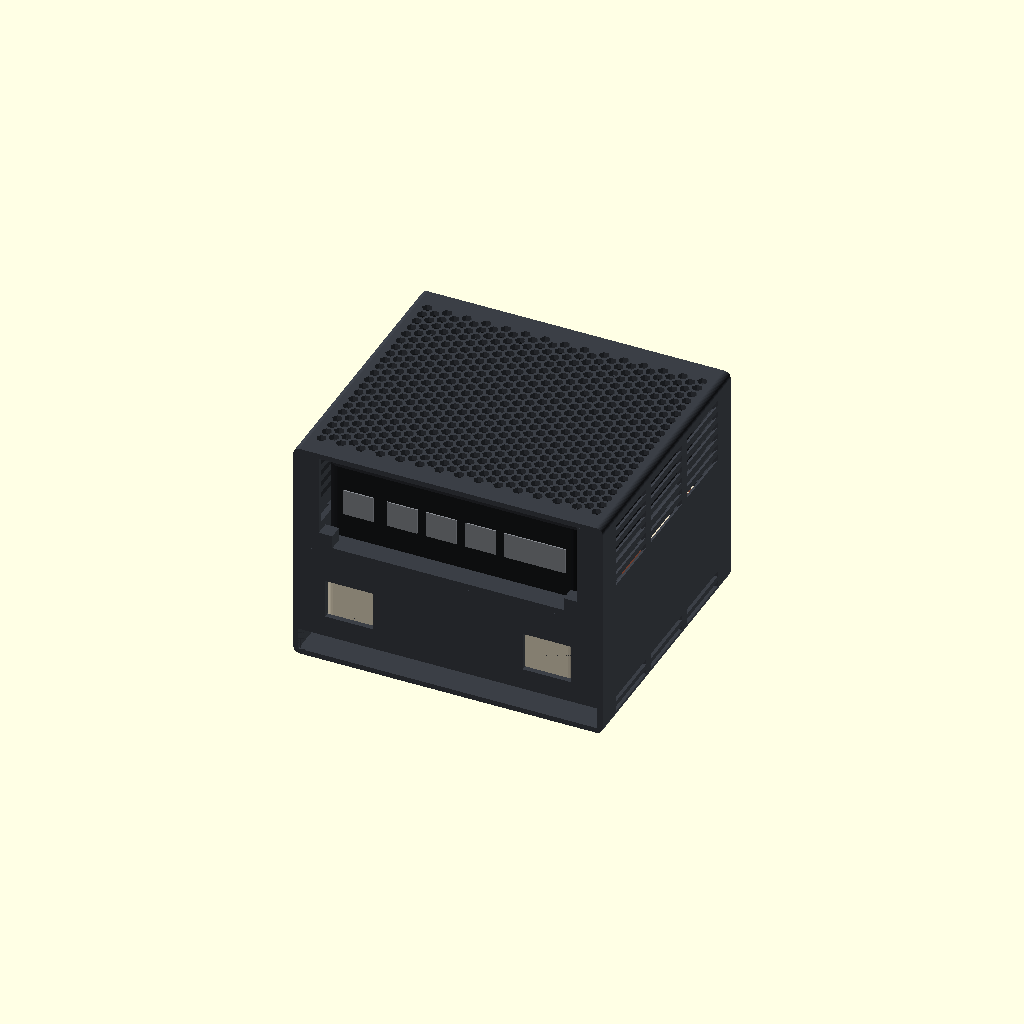
Cell 1 — every parameter at its default value.
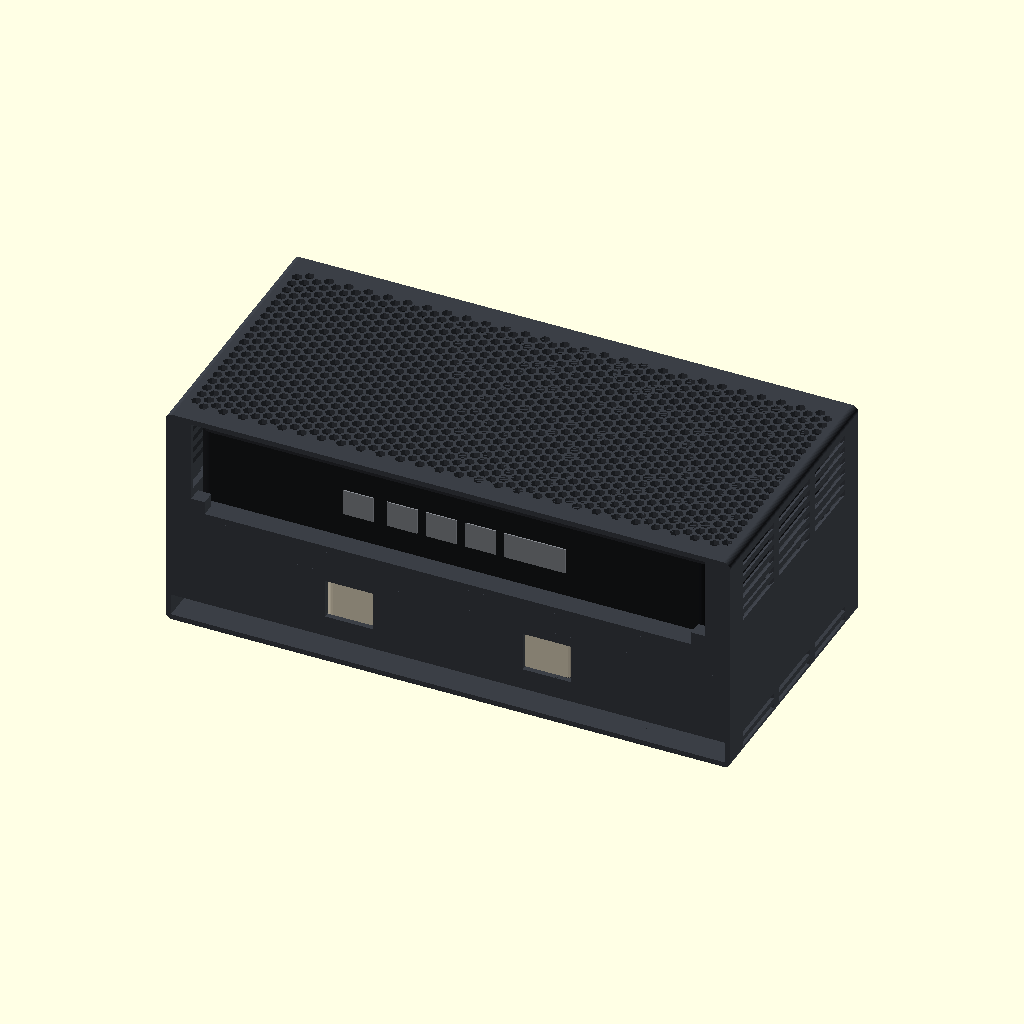
Cell 2: the same model with nuc_w = 234.
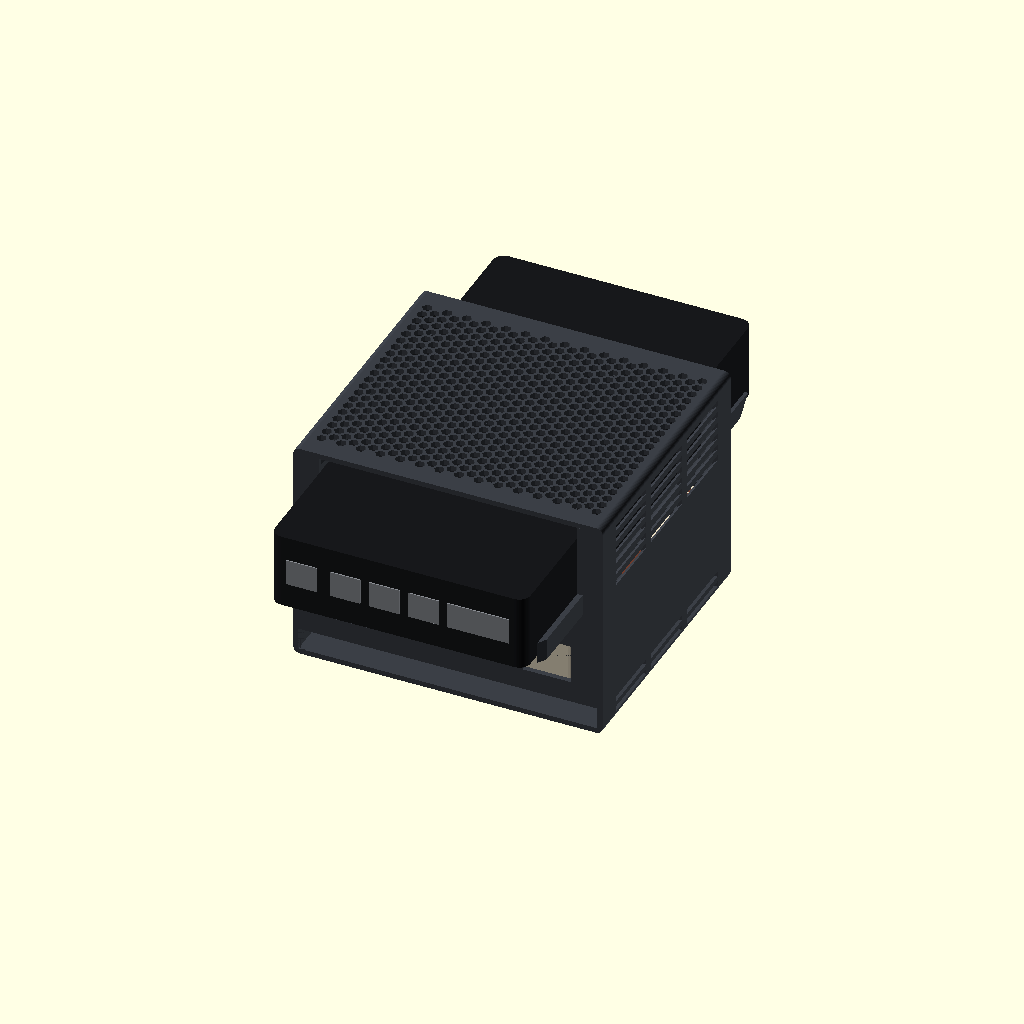
Cell 3 — nuc_d set to 224, the other parameters unchanged.
One fixed orthographic camera (rotation 55°, 0°, 25°; colour scheme Cornfield) for every cell.
OpenSCAD source file rack/nuc-rack.scad:
// Mini rack for an ASUS NUC 14 Pro slim + one 120 mm fan (Noctua NF-A12x25 5V)
//
// Three printed parts, no supports, no hardware:
//   body      - print standing on its rear face
//   fan-panel - print front face down, clicks into the front over the fan and intake
//   nuc-panel - print front face down, clicks into the front over the NUC
//
// Airflow: fan sits under the NUC and blows up into a plenum. The NUC stands on
// a frame with a large opening, so the air hits its underside, then escapes
// through the slots beside it, up both sides of the NUC (past its side vents),
// over the lid and out through the top grille.
//
// Coordinates: X = width (centred), Y = depth (0 = rear, D = front), Z = up.

part = "assembly"; // assembly | exploded | section | print | body | fan-panel | nuc-panel

/* [NUC] */
nuc_w = 117;
nuc_d = 112;
nuc_h = 37;             // including rubber feet
nuc_side_clear = 0.75;  // per side
nuc_h_slack = 1.5;
nuc_top_gap = 5;        // air gap above the lid

/* [Fan] */
fan = 120;
fan_t = 25;             // bare frame; 27 with the anti-vibration pads, which have to come off
fan_clear = 0.3;        // per side; fits the bare frame, the rubber pads would jam
fan_hole_pitch = 105;
fan_hole_d = 4.4;
top_fan_holes = false;  // screw holes in the top grille for a second 120 mm fan

/* [Rack] */
wall = 2.4;
side_gap = 10;          // air channel between NUC side and wall
floor_t = 2.4;
top_t = 2.4;
tunnel_h = 10;          // intake tunnel under the fan
ledge_t = 2;
ledge_w = 4.5;
filter_slot = 2.8;      // slide-in slot for a flat 120 mm dust filter, 2 mm thick
plenum_h = 10;
rail_t = 3;
seat_side = 4;          // how far the seat reaches under the NUC along its sides
seat_bar = 11;          // depth of the bar across the front; the one at the rear mirrors it
seat_corner = 24;       // corner cut of the opening, leaves a pad under each foot (9 mm in from the NUC's edges)
corner_r = 3;
hex_af = 4;             // mesh hole size, across flats
hex_web = 1.2;          // material between the holes
ear_hole = 4.5;
ear_hole_pitch = 9;
louvre_n = 6;           // angled exhaust vents in each side wall, 0 for none
louvre_h = 2.5;         // slot height, also used for the intake slots
louvre_pitch = 5.5;
vent_margin = 13;       // solid wall left at the front and rear of the side vents
vent_cols = 3;          // side vents are split into this many columns
vent_pillar = 5;        // solid wall between the columns

/* [Front panels] */
panel_t = 3;
panel_clear = 0.25;
panel_frame = 5.5;      // solid border around the mesh
bump = 0.8;             // snap bump height
snap_preload = 0.2;     // how far the snap fingers stay bent once a panel is seated
panel_stop = 2;         // lip behind the top and bottom edge of the panels

/* [Hidden] */
e = 0.01;
$fn = 48;

in_w = nuc_w + 2 * side_gap;
out_w = in_w + 2 * wall;
pocket = fan + 2 * fan_clear;
D = wall + pocket + panel_t;
snap_w = panel_t / 2 - 0.4;  // half width of the snap bumps
snap_shift = (panel_clear + snap_preload) * snap_w / bump;  // the grooves sit this far behind the bumps
ear_t = panel_t + 1;
fan_y = wall + pocket / 2;                 // centre of the fan
seat_a = nuc_w / 2 - seat_side;            // half width of the opening in the seat
seat_b = D - seat_bar - fan_y;             // half depth

z_tun = floor_t;
z_fl = z_tun + tunnel_h;       // filter ledge
z_fs = z_fl + ledge_t;         // filter slot
z_fanl = z_fs + filter_slot;   // fan ledge
z_fan = z_fanl + ledge_t;      // fan seat
z_plen = z_fan + fan_t + 0.6;
z_rail = z_plen + plenum_h;
z_seat = z_rail + rail_t;      // NUC seat
bay_h = nuc_h + nuc_h_slack + nuc_top_gap;
z_top = z_seat + bay_h;
H = z_top + top_t;

nuc_y0 = wall + (pocket - nuc_d) / 2;  // centred above the fan

echo(str("outer size (w x d x h): ", out_w, " x ", D, " x ", H));

// ---------- helpers ----------

module sym() {
  children();
  mirror([1, 0, 0]) children();
}

// extrude a 2D shape drawn in (X, Z) from y0 to y1
module ext(y0, y1) {
  translate([0, y1, 0]) rotate([90, 0, 0]) linear_extrude(y1 - y0, convexity = 10) children();
}

module rrect(w, h, r) {
  translate([r, r]) offset(r = r) square([w - 2 * r, h - 2 * r]);
}

// ---------- body ----------

module body_profile() {
  difference() {
    translate([-out_w / 2, 0]) rrect(out_w, H, corner_r);
    translate([-pocket / 2, z_tun]) square([pocket, z_plen - z_tun + e]);
    translate([-in_w / 2, z_plen]) square([in_w, z_top - z_plen]);
  }
  sym() {
    for (z = [z_fl, z_fanl])
      translate([pocket / 2 - ledge_w, z]) square([ledge_w + e, ledge_t]);
  }
}

module rail_windows() {
  x0 = nuc_w / 2 + 1.5;
  y0 = 6;
  y1 = D - 13;
  n = 4;
  pillar = 6;
  len = (y1 - y0 - (n - 1) * pillar) / n;
  for (i = [0:n - 1])
    translate([x0, y0 + i * (len + pillar), z_rail - e])
      cube([in_w / 2 - x0, len, rail_t + 2 * e]);
}

// hex holes filling w x d, leaving out any that come near a keepout circle [x, y, r]
module hex_grid(w, d, keepout = []) {
  af = hex_af;
  s = af + hex_web;
  r = af / sqrt(3);
  nx = ceil(w / (s * 0.866));
  ny = ceil(d / s);
  for (i = [-nx:nx], j = [-ny:ny]) {
    x = i * s * 0.866;
    y = j * s + (abs(i) % 2 == 1 ? s / 2 : 0);
    clear = len([for (k = keepout) if (norm([x - k[0], y - k[1]]) <= k[2] + r) 1]) == 0;
    if (abs(x) + r <= w / 2 && abs(y) + af / 2 <= d / 2 && clear)
      translate([x, y]) circle(r = r, $fn = 6);
  }
}

module ear() {
  x0 = nuc_w / 2 + nuc_side_clear;
  x1 = in_w / 2 + e;
  n = floor((bay_h - 8) / ear_hole_pitch);
  first = (bay_h - (n - 1) * ear_hole_pitch) / 2;
  difference() {
    translate([0, 0, z_seat - e]) linear_extrude(bay_h + 2 * e)
      polygon([[x1, D], [x0, D], [x0, D - ear_t], [x1, D - ear_t - (x1 - x0)]]);
    for (i = [0:n - 1])
      translate([(x0 + x1) / 2 - ear_hole / 2, D - 20, z_seat + first + i * ear_hole_pitch - ear_hole / 2])
        cube([ear_hole, 21, ear_hole]);
  }
  // rib that reaches back past the NUC's front corner and keeps it centred, grows out of the rail at 45°
  y0 = nuc_y0 + nuc_d - 10;
  y1 = D - ear_t + e;
  h = 8;
  translate([x0, 0, 0]) rotate([90, 0, 90]) linear_extrude(1.6)
    polygon([[y0 - h, z_seat - e], [y0, z_seat + h], [y1, z_seat + h], [y1, z_seat - e]]);
}

module rear_stop() {
  x0 = nuc_w / 2 + nuc_side_clear;
  // closes the rear of the side channel
  translate([x0, 0, z_seat - e]) cube([in_w / 2 - x0 + e, 2, bay_h + 2 * e]);
  // stop for the NUC's rear corner
  translate([nuc_w / 2 - 5.5, 0, z_seat - e]) cube([x0 - nuc_w / 2 + 7.5, nuc_y0, 6]);
  // lateral guide with lead-in
  translate([0, 0, z_seat - e]) linear_extrude(10)
    polygon([[x0, 0], [x0 + 2.5, 0], [x0 + 2.5, nuc_y0 + 14], [x0, nuc_y0 + 10]]);
}

function louvre_z(i) = z_top - 4 - wall - louvre_h - i * louvre_pitch;

module side_vents() {
  xi = in_w / 2 - e;
  xo = out_w / 2 + e;
  intake_web = 2.4;
  intake_pitch = louvre_h + intake_web;
  intake_n = floor((tunnel_h - 1 + intake_web) / intake_pitch);
  len = (D - 2 * vent_margin - (vent_cols - 1) * vent_pillar) / vent_cols;
  for (c = [0:vent_cols - 1]) ext(vent_margin + c * (len + vent_pillar), vent_margin + c * (len + vent_pillar) + len) {
    // exhaust: slopes up towards the outside at 45°, stacked down from the top
    if (louvre_n > 0) for (i = [0:louvre_n - 1]) {
      z = louvre_z(i);
      polygon([[xi, z - e], [xo, z + wall + e], [xo, z + wall + e + louvre_h], [xi, z - e + louvre_h]]);
    }
    // intake: straight into the tunnel under the fan
    for (i = [0:intake_n - 1])
      translate([pocket / 2 - e, z_tun + 1 + i * intake_pitch]) square([xo - pocket / 2 + e, louvre_h]);
  }
}

// what the NUC stands on: a frame around an eight-sided opening that is centred on the fan
module seat() {
  a = seat_a;
  b = seat_b;
  c = seat_corner;
  translate([0, 0, z_rail]) linear_extrude(rail_t) difference() {
    translate([-in_w / 2 - e, 0]) square([in_w + 2 * e, D]);
    translate([0, fan_y]) polygon([[a, c - b], [a, b - c], [a - c, b], [c - a, b], [-a, b - c], [-a, c - b], [c - a, -b], [a - c, -b]]);
  }
}

// closes the front of the plenum under the seat. It hangs from the seat at 45° and follows the
// corner cuts of the opening, so it prints without supports.
module front_closure() {
  s_side = D - panel_t - panel_stop - plenum_h;      // under the pads: flat behind the fan panel
  s_mid = D - seat_bar + 2;                          // under the thin part of the bar
  s_cut = fan_y + seat_a + seat_b - seat_corner + 2; // under the corner cuts, at x = 0
  assert(s_mid + plenum_h - panel_stop <= D - 1, "seat_bar is too thin to close the plenum");
  module ramp(s) polygon([[s, z_rail + e], [2 * D, z_rail + e], [2 * D, z_plen], [s + plenum_h, z_plen]]);
  module across(x0, x1) translate([x0, 0, 0]) rotate([90, 0, 90]) linear_extrude(x1 - x0) children();
  w = in_w / 2 + e;
  intersection() {
    translate([-w, 0, z_plen]) cube([2 * w, D, plenum_h + e]);
    union() {
      across(-w, w) ramp(s_mid);
      intersection() {
        across(-w, w) ramp(s_side);
        // sheared, so the ramp starts 1 mm later for every mm towards the middle
        sym() multmatrix([[1, 0, 0, 0], [-1, 1, 0, 0], [0, 0, 1, 0]]) across(0, w) ramp(s_cut);
      }
    }
  }
}

// hollows out the wall beside the fan; the front end closes at 45°, so it prints without supports
module wall_cavity(x0, y0, z0, z1) {
  x1 = in_w / 2;
  y1 = D - panel_t - 2;
  translate([0, 0, z0]) linear_extrude(z1 - z0)
    polygon([[x0, y0], [x1, y0], [x1, y1 - (x1 - x0)], [x0, y1]]);
}

// V groove the snap bumps click into. It sits a bit behind the bumps, so they end up on its front
// flank and keep pulling the panel against its stops.
module detent(h) {
  linear_extrude(h) polygon([[0, -panel_t / 2], [bump, -snap_shift], [0, snap_w - snap_shift]]);
}

// lip a panel edge rests against, 45° on its rear side so it prints without supports
module stop_lip(w, z, dir) {
  yb = D - panel_t;
  s = panel_stop;
  translate([-w / 2 - e, 0, 0]) rotate([90, 0, 90]) linear_extrude(w + 2 * e)
    polygon([[yb - 2 * s, z - dir * e], [yb - s, z + dir * s], [yb, z + dir * s], [yb, z - dir * e]]);
}

module shell() {
  difference() {
    union() {
      ext(0, D) body_profile();
      seat();
      // rear wall of filter slot, fan bay and plenum
      ext(0, wall) translate([-in_w / 2 - e, z_fl]) square([in_w + 2 * e, z_seat - z_fl]);
    }
    sym() {
      rail_windows();
      side_vents();
      // tunnel runs the full inner width, the wall next to the fan is a hollow box
      wall_cavity(pocket / 2 - e, -e, z_tun, z_fl);
      wall_cavity(pocket / 2 + ledge_t, wall, z_fan, z_plen - ledge_t);
      translate([pocket / 2 - e, D - panel_t / 2, z_tun]) detent(z_plen - z_tun);
      // fan cable exit, one per rear corner
      translate([pocket / 2 - 26, -e, z_fan + 3]) cube([22, wall + 2 * e, 18]);
    }
    // seat for the fan panel
    translate([-pocket / 2, D - panel_t, z_tun]) cube([pocket, panel_t + e, z_plen - z_tun]);
    // top grille, optionally with mounting holes for a second fan
    translate([0, D / 2, z_top - e]) linear_extrude(top_t + 2 * e) {
      holes = top_fan_holes
        ? [for (sx = [-1, 1], sy = [-1, 1]) [sx * fan_hole_pitch / 2, sy * fan_hole_pitch / 2]] : [];
      hex_grid(in_w - 6, D - 14, [for (h = holes) [h[0], h[1], 6]]);
      for (h = holes) translate(h) circle(d = fan_hole_d);
    }
  }
}

module body() {
  x0 = nuc_w / 2 + nuc_side_clear;
  yb = D - panel_t;
  s = panel_stop;
  difference() {
    union() {
      shell();
      sym() {
        ear();
        rear_stop();
      }
      front_closure();
      stop_lip(2 * x0, z_top, -1);
      stop_lip(pocket, z_tun, 1);
    }
    // the other edge of each panel sits in a rebate in the sill between them
    translate([-x0, yb, z_seat - s]) cube([2 * x0, panel_t + e, s + e]);
    translate([-pocket / 2, yb, z_plen - e]) cube([pocket, panel_t + e, s + e]);
    sym() translate([x0 - e, D - panel_t / 2, z_seat]) detent(bay_h);
  }
}

// ---------- front panels ----------

// mesh plate with four snap fingers and a finger pull, fills an opening w0 wide from z0 to z1
module snap_panel(w0, z0, z1) {
  c = panel_clear;
  pull = 5 + panel_stop;  // the stop covers the lowest part of the notch
  w = w0 - 2 * c;
  h = z1 - z0 - 2 * c;
  finger = 18;
  ext(D - panel_t, D) translate([0, z0 + c + h / 2]) difference() {
    square([w, h], center = true);
    hex_grid(w - 2 * panel_frame, h - 2 * panel_frame, [[0, -h / 2, pull + 8]]);
    // slots that free the snap fingers
    sym() for (s = [-1, 1]) translate([w / 2 - 2.4, s * (h - finger) / 2])
      square([1.2, finger + e], center = true);
    translate([0, -h / 2]) square([20, 2 * pull], center = true);
  }
  sym() for (z = [z0 + c + 2.3, z1 - c - 9.3])
    translate([w / 2 - e, D - panel_t / 2, z]) linear_extrude(7) polygon([[0, -snap_w], [bump, 0], [0, snap_w]]);
}

module fan_panel() snap_panel(pocket, z_tun, z_plen + panel_stop);
module nuc_panel() snap_panel(nuc_w + 2 * nuc_side_clear, z_seat - panel_stop, z_top);

// ---------- dummies (visualisation only) ----------

module fan_dummy() {
  beige = "#e7dcc3";
  brown = "#6b3a2a";
  translate([0, wall + fan_clear + fan / 2, z_fan]) {
    color(beige) difference() {
      linear_extrude(fan_t) offset(r = 6) square(fan - 12, center = true);
      translate([0, 0, -1]) cylinder(d = 114, h = fan_t + 2);
      for (sx = [-1, 1], sy = [-1, 1])
        translate([sx * fan_hole_pitch / 2, sy * fan_hole_pitch / 2, -1]) cylinder(d = 4.3, h = fan_t + 2);
    }
    color(brown) {
      translate([0, 0, 3]) cylinder(d = 42, h = fan_t - 6);
      for (a = [0:40:359]) rotate(a) translate([19, 0, fan_t / 2]) rotate([28, 0, 12])
        translate([0, -9, -0.8]) cube([36, 20, 1.6]);
      for (sx = [-1, 1], sy = [-1, 1], z = [0, fan_t - 2])
        translate([sx * fan_hole_pitch / 2, sy * fan_hole_pitch / 2, z])
          difference() { cylinder(d = 11, h = 2); translate([0, 0, -1]) cylinder(d = 4.3, h = 4); }
    }
    color(beige) for (a = [0:90:359]) rotate(a + 20) translate([0, -2, 2]) cube([58, 4, 3]);
  }
}

module nuc_dummy() {
  feet = 2.5;
  translate([0, nuc_y0, z_seat]) {
    color("#17181b") translate([-nuc_w / 2, 0, feet]) hull()
      for (x = [5, nuc_w - 5], y = [5, nuc_d - 5]) translate([x, y, 0]) cylinder(r = 5, h = nuc_h - feet);
    color("#0b0b0c") for (x = [-nuc_w / 2 + 9, nuc_w / 2 - 9], y = [9, nuc_d - 9])
      translate([x, y, 0]) cylinder(d = 9, h = feet);
    // front I/O
    color("#3d6fd6") for (x = [18, 34]) translate([x - 6.5, nuc_d - 0.5, 16]) cube([13, 1, 5.5]);
    color("#8a8d93") {
      for (x = [-2]) translate([x - 4.5, nuc_d - 0.5, 17]) cube([9, 1, 3.5]);
      translate([-40, nuc_d - 0.5, 19]) rotate([-90, 0, 0]) cylinder(d = 9, h = 1);
      // rear I/O
      for (x = [-44, -24, -6, 12, 30, 44]) translate([x - 7, -0.5, 14]) cube([14, 1, 12]);
    }
  }
}

module filter_dummy() {
  color("#9aa0a6", 0.9) translate([-60, wall + 0.5, z_fs + 0.6]) cube([120, 120, 1.5]);
}

body_col = "#3b3f46";

// ---------- output ----------

module print_body() translate([0, H, 0]) rotate([90, 0, 0]) body();
module print_fan_panel() translate([0, -z_tun, D]) rotate([-90, 0, 0]) fan_panel();
module print_nuc_panel() translate([0, -z_seat + panel_stop, D]) rotate([-90, 0, 0]) nuc_panel();

// front half removed, to show the inside
module cut() {
  difference() {
    children();
    translate([-200, cut_y, -50]) cube([400, 400, 400]);
  }
}

module arrow2d(pts, w = 2.6) {
  n = len(pts);
  for (i = [0:n - 2]) hull() {
    translate(pts[i]) circle(d = w);
    translate(pts[i + 1]) circle(d = w);
  }
  a = pts[n - 2];
  b = pts[n - 1];
  translate(b) rotate(atan2(b[1] - a[1], b[0] - a[0])) polygon([[0, -4.5], [8, 0], [0, 4.5]]);
}

cut_y = D * 0.55;

// STLs come out in print orientation
if (part == "body") print_body();
if (part == "fan-panel") print_fan_panel();
if (part == "nuc-panel") print_nuc_panel();

if (part == "print") color(body_col) {
  print_body();
  translate([0, H + 12, 0]) print_fan_panel();
  translate([0, H + 72, 0]) print_nuc_panel();
}

if (part == "assembly") {
  color(body_col) body();
  color(body_col) fan_panel();
  color(body_col) nuc_panel();
  fan_dummy();
  nuc_dummy();
  filter_dummy();
}

if (part == "exploded") {
  color(body_col) body();
  translate([0, 205, 0]) color(body_col) {
    fan_panel();
    nuc_panel();
  }
  translate([0, 150, 0]) fan_dummy();
  translate([0, 145, 0]) nuc_dummy();
  translate([0, 75, 0]) filter_dummy();
}

if (part == "section") {
  color(body_col) cut() body();
  color("#e7dcc3") cut() fan_dummy();
  color("#17181b") cut() nuc_dummy();
  color("#9aa0a6") cut() filter_dummy();
  zp = z_plen + plenum_h / 2;
  zt = z_top - (nuc_h_slack + nuc_top_gap) / 2;
  xc = (nuc_w / 2 + in_w / 2) / 2 + 0.6;
  color("#2f8fff") ext(cut_y, cut_y + 1.5) sym()
    arrow2d([[22, z_tun + 4], [22, z_plen + 2]]);
  color("#ff7a1a") ext(cut_y, cut_y + 1.5) sym()
    arrow2d([[30, zp], [xc, zp], [xc, zt], [46, zt], [46, H + 12]]);
}
Customizer parameters (derived from the source; name, type, default, range or options):
part: string, default "assembly"
nuc_w: number, default 117
nuc_d: number, default 112
nuc_h: number, default 37
nuc_side_clear: number, default 0.75
nuc_h_slack: number, default 1.5
nuc_top_gap: number, default 5
fan: number, default 120
fan_t: number, default 25
fan_clear: number, default 0.3
fan_hole_pitch: number, default 105
fan_hole_d: number, default 4.4
top_fan_holes: bool, default false
wall: number, default 2.4
side_gap: number, default 10
floor_t: number, default 2.4
top_t: number, default 2.4
tunnel_h: number, default 10
ledge_t: number, default 2
ledge_w: number, default 4.5
filter_slot: number, default 2.8
plenum_h: number, default 10
rail_t: number, default 3
seat_side: number, default 4
seat_bar: number, default 11
seat_corner: number, default 24
corner_r: number, default 3
hex_af: number, default 4
hex_web: number, default 1.2
ear_hole: number, default 4.5
ear_hole_pitch: number, default 9
louvre_n: number, default 6
louvre_h: number, default 2.5
louvre_pitch: number, default 5.5
vent_margin: number, default 13
vent_cols: number, default 3
vent_pillar: number, default 5
panel_t: number, default 3
panel_clear: number, default 0.25
panel_frame: number, default 5.5
bump: number, default 0.8
snap_preload: number, default 0.2
panel_stop: number, default 2
